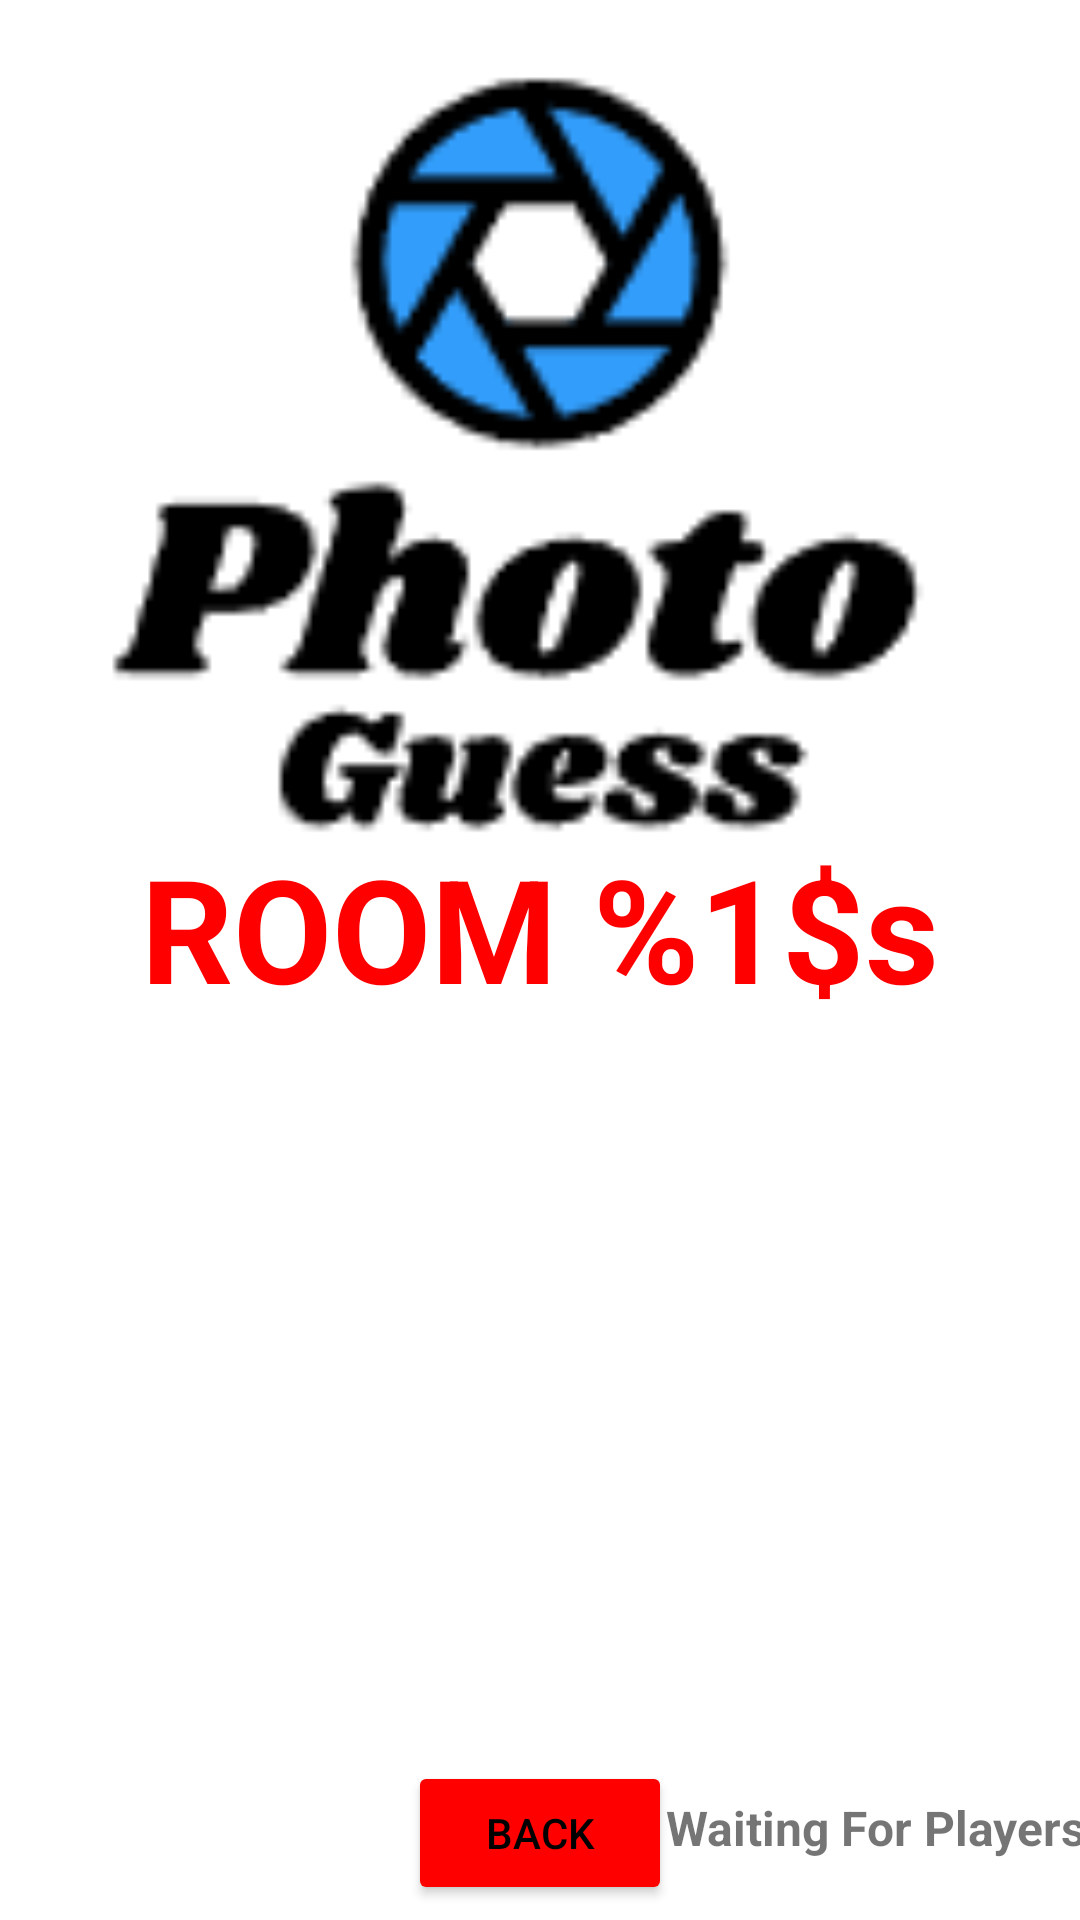

Produce the Android XML layout that renders to this screen, including the resource entries it uses.
<!-- AndroidManifest.xml: application theme Theme.PhotoGuess -->
<!-- res/layout/fragment_game_lobby.xml -->
<?xml version="1.0" encoding="utf-8"?>
<androidx.constraintlayout.widget.ConstraintLayout xmlns:android="http://schemas.android.com/apk/res/android"
    xmlns:app="http://schemas.android.com/apk/res-auto"
    xmlns:tools="http://schemas.android.com/tools"
    android:layout_width="match_parent"
    android:layout_height="match_parent"
    tools:context=".view.GameLobbyFragment">

    <RelativeLayout
        android:id="@+id/relativeLayout"
        android:layout_width="404dp"
        android:layout_height="272dp"
        android:layout_marginBottom="5dp"
        android:textAlignment="center"
        app:layout_constraintBottom_toTopOf="@+id/backButton2"
        app:layout_constraintEnd_toEndOf="parent"
        app:layout_constraintStart_toStartOf="parent"
        app:layout_constraintTop_toBottomOf="@+id/pinDisplay">

        <ListView
            android:id="@+id/roomList"
            android:layout_width="match_parent"
            android:layout_height="match_parent" />

    </RelativeLayout>

    <ImageView
        android:id="@+id/Logo"
        android:layout_width="0dp"
        android:layout_height="308dp"
        android:layout_marginBottom="352dp"
        android:background="#FFFFFF"
        android:contentDescription="@string/todo"
        app:layout_constraintBottom_toTopOf="@id/backButton2"
        app:layout_constraintEnd_toEndOf="parent"
        app:layout_constraintHorizontal_bias="0.0"
        app:layout_constraintStart_toStartOf="parent"
        app:layout_constraintTop_toTopOf="parent"
        app:layout_constraintVertical_bias="0.0"
        app:srcCompat="@drawable/logo" />

    <Button
        android:id="@+id/backButton2"
        android:layout_width="88dp"
        android:layout_height="wrap_content"
        android:layout_marginStart="162dp"
        android:layout_marginEnd="162dp"
        android:layout_marginBottom="5dp"
        android:backgroundTint="#FF0000"
        android:text="@string/back"
        android:textColor="#000000"
        app:layout_constraintBottom_toBottomOf="parent"
        app:layout_constraintEnd_toEndOf="parent"
        app:layout_constraintStart_toStartOf="parent"
        tools:ignore="TextContrastCheck" />

    <Button
        android:id="@+id/startGameButton"
        android:layout_width="88dp"
        android:layout_height="wrap_content"
        android:layout_marginBottom="5dp"
        android:backgroundTint="#FF0000"
        android:text="Start"
        android:textColor="#000000"
        android:visibility="invisible"
        app:layout_constraintBottom_toBottomOf="parent"
        app:layout_constraintEnd_toStartOf="@+id/backButton2"
        app:layout_constraintStart_toStartOf="parent"
        tools:ignore="TextContrastCheck" />

    <TextView
        android:id="@+id/pinDisplay"
        android:layout_width="0dp"
        android:layout_height="wrap_content"
        android:fontFamily="sans-serif"
        android:text="@string/roomPin"
        android:textAlignment="center"
        android:textColor="#FF0000"
        android:textSize="48sp"
        android:textStyle="bold"
        app:layout_constraintBottom_toTopOf="@+id/relativeLayout"
        app:layout_constraintEnd_toEndOf="parent"
        app:layout_constraintStart_toStartOf="parent"
        app:layout_constraintTop_toBottomOf="@+id/Logo" />

    <TextView
        android:id="@+id/wfpTV"
        android:layout_width="wrap_content"
        android:layout_height="wrap_content"
        android:layout_marginBottom="20dp"
        android:text="Waiting For Players"
        android:textSize="16sp"
        android:textStyle="bold"
        app:layout_constraintBottom_toBottomOf="parent"
        app:layout_constraintEnd_toEndOf="parent"
        app:layout_constraintStart_toEndOf="@+id/backButton2" />

    <ImageView
        android:id="@+id/musicToggleButton"
        android:layout_width="48dp"
        android:layout_height="48dp"
        android:layout_marginStart="16dp"
        android:layout_marginTop="16dp"
        app:layout_constraintStart_toStartOf="parent"
        app:layout_constraintTop_toTopOf="parent"
        app:srcCompat="@drawable/volume" />

</androidx.constraintlayout.widget.ConstraintLayout>
<!-- resources referenced by this layout -->
<resources>
  <!-- drawable logo: png bitmap (drawable-v24, 3084 bytes) -->
  <string name="back">Back</string>
  <string name="roomPin">ROOM %1$s</string>
  <string name="todo">TODO</string>
  <style name="Theme.PhotoGuess" parent="Theme.MaterialComponents.DayNight.DarkActionBar">
          
          <item name="colorPrimary">@color/purple_500</item>
          <item name="colorPrimaryVariant">@color/purple_700</item>
          <item name="colorOnPrimary">@color/white</item>
          
          <item name="colorSecondary">@color/teal_200</item>
          <item name="colorSecondaryVariant">@color/teal_700</item>
          <item name="colorOnSecondary">@color/black</item>
          
          <item name="android:statusBarColor">?attr/colorPrimaryVariant</item>
          
      </style>
  <!-- not gathered from this repository: default colours our renderer supplied (Android Studio template values) -->
  <color name="purple_500">#FF6200EE</color>
  <color name="purple_700">#FF3700B3</color>
  <color name="teal_200">#FF03DAC5</color>
  <color name="teal_700">#FF018786</color>
  <color name="black">#FF000000</color>
  <color name="white">#FFFFFFFF</color>
</resources>
